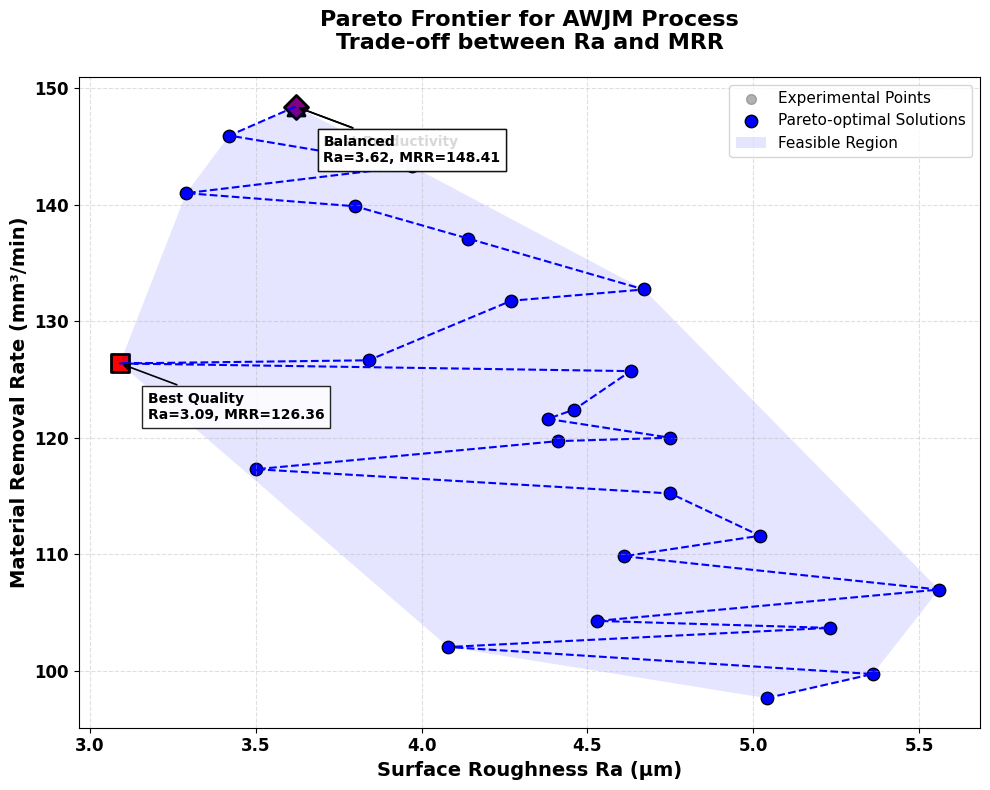

Python code for this plot:
import numpy as np
import pandas as pd
import matplotlib.pyplot as plt
from scipy.spatial import ConvexHull
import matplotlib.patches as mpatches

# ============ Dataset ============
data = {
    'pressure MPa': [220, 260, 220, 140, 300, 140, 220, 140, 280, 300,300, 220, 140, 300, 140, 180, 220, 220, 300, 220,220, 140, 300, 220, 140, 140, 300],
    'standoff distance mm': [2, 1, 2, 3, 1, 1, 2, 3, 2, 1,3, 2, 3, 3, 1, 2, 2, 1.5, 3, 2, 2.5, 1, 1, 2, 1, 3, 3],
    'traverse speed mm min': [80, 64, 80, 96, 96, 64, 72, 64, 80, 64,96, 88, 96, 96, 64, 80, 80, 80, 64, 80, 80, 96, 96, 80, 96, 64, 64],
    'mass flow rate kg min': [0.4, 0.55, 0.45, 0.55, 0.35, 0.35, 0.45, 0.55, 0.45, 0.35,0.35, 0.45, 0.35, 0.55, 0.55, 0.45, 0.45, 0.45, 0.55, 0.5,0.45, 0.35, 0.55, 0.45, 0.55, 0.35, 0.35],
    'surface roughness um': [4.75, 3.09, 4.46, 5.02, 3.84, 5.04, 4.38, 4.61, 4.14, 3.5,3.97, 4.63, 5.56, 3.62, 4.08, 4.75, 4.46, 4.41, 3.42, 4.27,4.67, 5.36, 3.29, 4.46, 4.53, 5.23, 3.8],
    'material removal rate mm3 min': [119.98, 126.36, 122.4, 111.57, 126.63, 97.63, 121.6, 109.81, 137.08, 117.28,143.3, 125.7, 106.95, 148.41, 102.02, 115.2, 122.4, 119.69, 145.92, 131.74,132.71, 99.7, 140.98, 122.4, 104.26, 103.66, 139.85],
    'kerf angle deg': [2.08, 1.44, 1.98, 2.25, 1.75, 2.25, 1.95, 2.09, 1.83, 1.59,1.86, 2.04, 2.57, 1.64, 1.86, 2.15, 1.98, 1.96, 1.52, 1.93,2.05, 2.43, 1.48, 1.98, 2.08, 2.34, 1.73]
}
df = pd.DataFrame(data)
ra = df['surface roughness um'].values
mrr = df['material removal rate mm3 min'].values

# ============ Pareto-Optimal Identification ============

def identify_pareto_optimal(scores):
    is_efficient = np.ones(scores.shape[0], dtype=bool)
    for i, c in enumerate(scores):
        if is_efficient[i]:
            is_efficient[is_efficient] = (
                np.any(scores[is_efficient] < c, axis=1) |
                np.any(scores[is_efficient] > c, axis=1)
            )
            is_efficient[i] = True
    return is_efficient

scores = np.column_stack([ra, -mrr])
pareto_mask = identify_pareto_optimal(scores)
pareto_points = np.column_stack([ra[pareto_mask], mrr[pareto_mask]])
pareto_points = pareto_points[pareto_points[:, 1].argsort()]

best_quality_idx = np.argmin(ra)
best_productivity_idx = np.argmax(mrr)
balanced_idx = np.argmin(np.sqrt((ra - ra.min())**2 + (mrr - mrr.max())**2))

# ============ Plot ===========
plt.figure(figsize=(10, 8))
plt.rcParams['font.family'] = 'DejaVu Sans'
plt.scatter(ra, mrr, color='gray', alpha=0.6, s=50, label='Experimental Points')
plt.scatter(pareto_points[:, 0], pareto_points[:, 1],
            color='blue', s=80, edgecolors='black', linewidth=1,
            label='Pareto-optimal Solutions')
plt.plot(pareto_points[:, 0], pareto_points[:, 1], 'b--', lw=1.5)
key_pts = [
    (best_quality_idx, "Best Quality", 's', 'red'),
    (best_productivity_idx, "Best Productivity", '^', 'green'),
    (balanced_idx, "Balanced", 'D', 'purple')
]
for idx, label, marker, color in key_pts:
    x, y = ra[idx], mrr[idx]
    plt.scatter(x, y, s=150, marker=marker, color=color, edgecolors='black', linewidth=2)
    plt.annotate(f"{label}\nRa={x:.2f}, MRR={y:.2f}",
                 xy=(x, y), xytext=(20, -40),
                 textcoords='offset points',
                 fontsize=10, fontweight='bold',
                 bbox=dict(facecolor='white', alpha=0.85),
                 arrowprops=dict(arrowstyle='->', lw=1.2))
if len(pareto_points) >= 3:
    hull = ConvexHull(pareto_points)
    plt.fill(pareto_points[hull.vertices, 0], pareto_points[hull.vertices, 1],
             'blue', alpha=0.1, label='Feasible Region')

# ============ Title and Axis Label ============
plt.xlabel('Surface Roughness Ra (μm)', fontsize=14, fontweight='bold')
plt.ylabel('Material Removal Rate (mm³/min)', fontsize=14, fontweight='bold')
plt.title('Pareto Frontier for AWJM Process\nTrade-off between Ra and MRR',fontsize=16, fontweight='bold', pad=20)
plt.xticks(fontsize=12, fontweight='bold')
plt.yticks(fontsize=12, fontweight='bold')
plt.grid(True, linestyle='--', alpha=0.4)
plt.legend(fontsize=11)
plt.tight_layout()
plt.show()

# =============== Summary Tables ==========================
print(f"Total Pareto-optimal solutions: {pareto_mask.sum()}")
print(f"Best Quality → Ra={ra[best_quality_idx]:.2f}, MRR={mrr[best_quality_idx]:.2f}")
print(f"Best Productivity → Ra={ra[best_productivity_idx]:.2f}, MRR={mrr[best_productivity_idx]:.2f}")
print(f"Balanced → Ra={ra[balanced_idx]:.2f}, MRR={mrr[balanced_idx]:.2f}")

best_quality = df.iloc[best_quality_idx]
best_productivity = df.iloc[best_productivity_idx]
balanced = df.iloc[balanced_idx]

summary_table = pd.DataFrame({
    'Parameter': [
        'Pressure (MPa)',
        'Standoff Distance (mm)',
        'Traverse Speed (mm/min)',
        'Mass Flow Rate (kg/min)',
        'Surface Roughness (μm)',
        'Material Removal Rate (mm³/min)',
        'Kerf Angle (deg)'        # <-- missing parameter added
    ],
    'Best Quality (Min Ra)': best_quality.values,
    'Best Productivity (Max MRR)': best_productivity.values,
    'Balanced': balanced.values
})


print("\n=========== Table 3 ===========")
print(summary_table.to_string(index=False))
print("==============================================")
